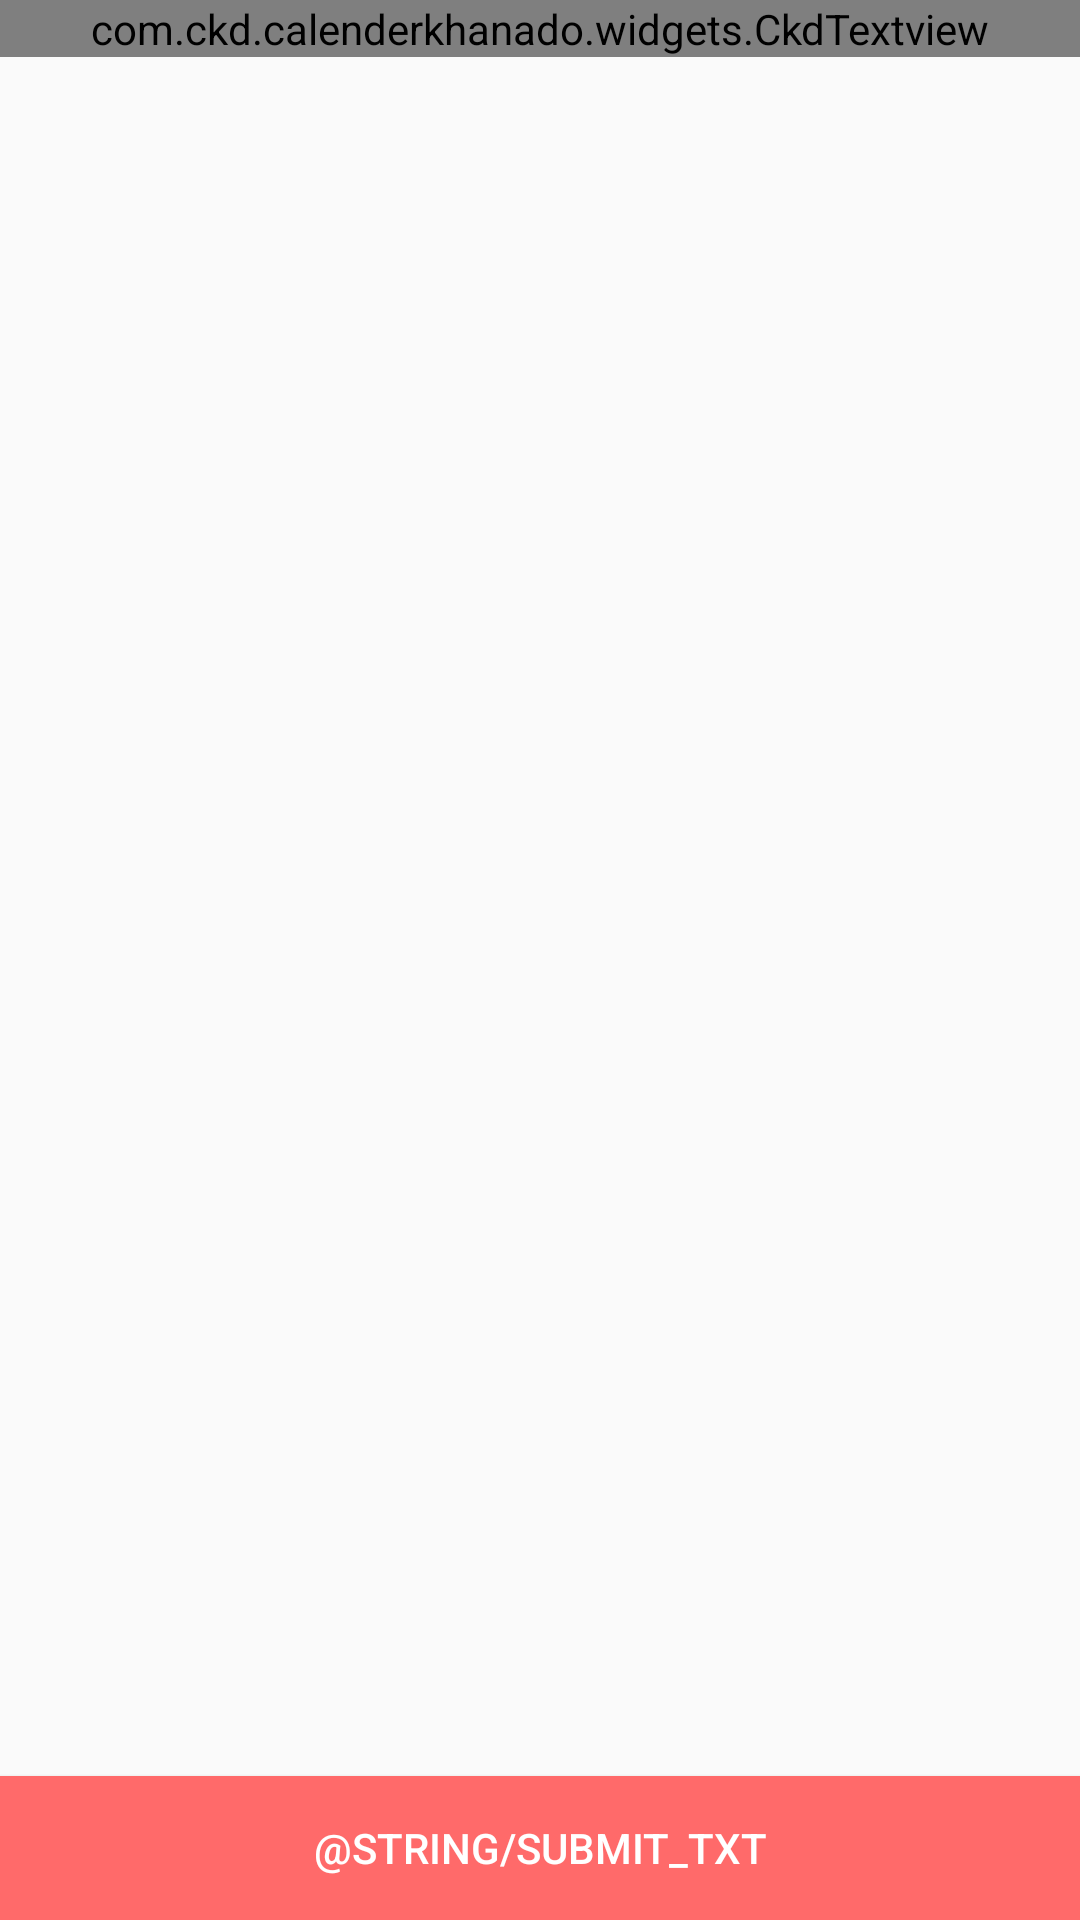

Android layout source for this screen:
<!-- AndroidManifest.xml: application theme AppTheme -->
<!-- res/layout/activity_rate_yourself.xml -->
<?xml version="1.0" encoding="utf-8"?>
<RelativeLayout
    xmlns:android="http://schemas.android.com/apk/res/android"
    xmlns:tools="http://schemas.android.com/tools"
    android:layout_width="match_parent"
    android:layout_height="match_parent"
    tools:context="com.ckd.calenderkhanado.RateYourselfActivity">
    <com.ckd.calenderkhanado.widgets.CkdTextview
        android:id="@+id/rate_yourself_title"
        android:layout_width="match_parent"
        android:layout_height="wrap_content"
        android:text="@string/rate_yourself_title"
        android:textColor="@color/black"
        style="@style/textviewbold"
        android:gravity="center"
        android:textSize="@dimen/dp16"
        android:layout_margin="@dimen/dp16"/>
    <android.support.v7.widget.RecyclerView
        android:layout_width="match_parent"
        android:layout_height="match_parent"
        android:layout_below="@+id/rate_yourself_title"
        android:layout_above="@+id/submit_question_answer"/>

    <Button
        android:id="@+id/submit_question_answer"
        android:layout_width="match_parent"
        android:layout_height="wrap_content"
        android:text="@string/submit_txt"
        android:textColor="@color/white"
        android:layout_alignParentBottom="true"
        android:background="@color/colorPrimary"/>
</RelativeLayout>
<!-- resources referenced by this layout -->
<resources>
  <color name="black">#000000</color>
  <color name="colorPrimary">#ff6a6a</color>
  <color name="white">#ffffff</color>
  <style name="textviewbold">
          <item name="font">notosans-bold.ttf</item>
      </style>
  <style name="AppTheme" parent="Theme.AppCompat.Light.NoActionBar">
          
          <item name="colorPrimary">@color/colorPrimary</item>
          <item name="colorPrimaryDark">@color/colorPrimaryDark</item>
          <item name="colorAccent">@color/colorAccent</item>
          <item name="android:textColor">@color/black_opaque</item>
          <item name="android:textColorHint">@color/black</item>
      </style>
  <color name="colorPrimaryDark">#f05a63</color>
  <color name="colorAccent">#A4C739</color>
  <color name="black_opaque">#AA000000</color>
</resources>
